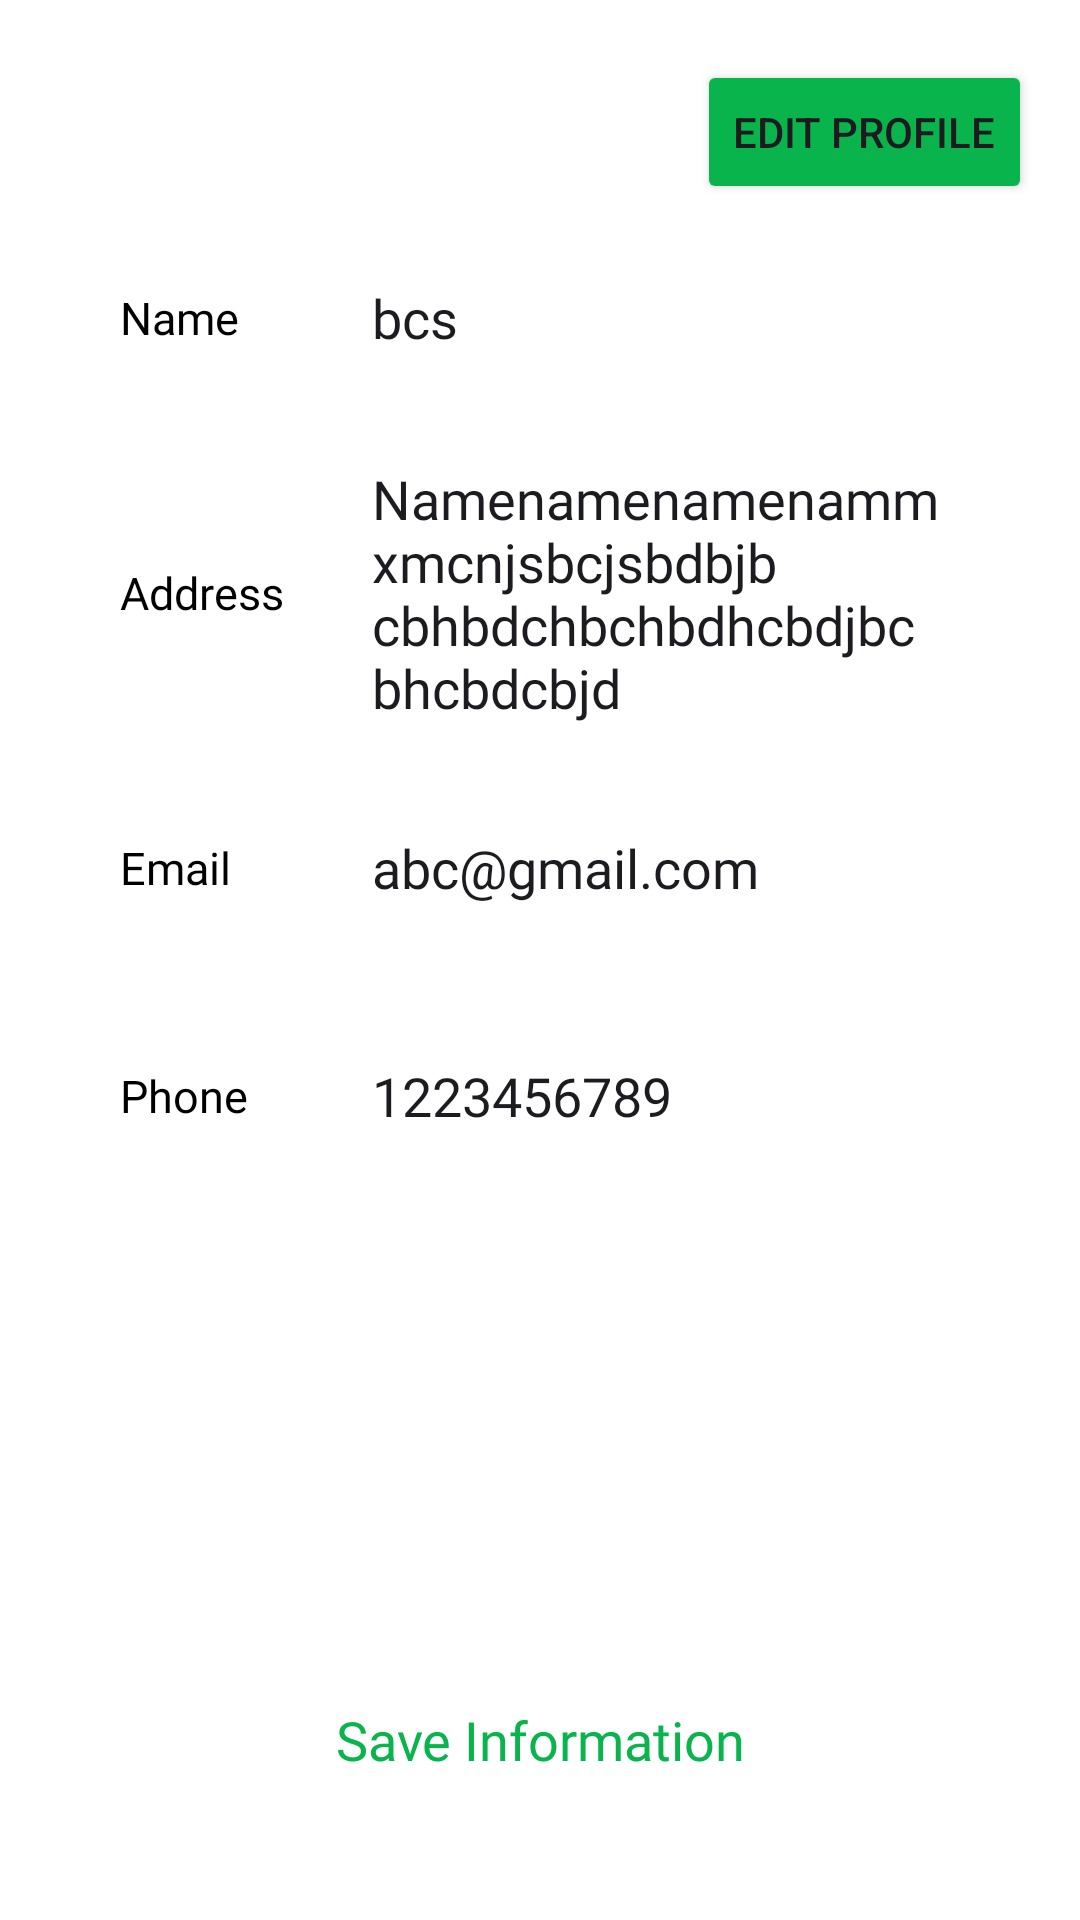

Here is an Android app screen rendered from its layout file. Give the layout XML and the strings, colors and styles it references.
<!-- AndroidManifest.xml: application theme Theme.FoodApplicationKot -->
<!-- res/layout/fragment_profile.xml -->
<?xml version="1.0" encoding="utf-8"?>
<FrameLayout xmlns:android="http://schemas.android.com/apk/res/android"
    xmlns:tools="http://schemas.android.com/tools"
    android:layout_width="match_parent"
    android:layout_height="match_parent"
    android:paddingStart="16dp"
    android:layout_marginTop="5dp"
    android:background="@color/white"
    android:paddingEnd="16dp"
    tools:context=".Fragment.ProfileFragment">

    <LinearLayout
        android:layout_width="match_parent"
        android:layout_height="wrap_content"
        android:orientation="vertical">


        <Button
            android:id="@+id/editbutton"
            android:layout_width="wrap_content"
            android:layout_height="wrap_content"
            android:layout_gravity="right"
            android:layout_marginTop="20dp"
            android:backgroundTint="@color/green"
            android:text="Edit Profile" />

        <LinearLayout
        android:layout_width="match_parent"
        android:layout_height="56dp"
        android:layout_marginLeft="10dp"
        android:layout_marginTop="10dp"
        android:layout_marginBottom="10dp"
        android:layout_marginRight="10dp"
        android:background="@drawable/profile_ed_bg"
        android:elevation="2dp"
        android:gravity="center_vertical"
        android:orientation="horizontal"
        android:paddingStart="6dp"
        android:paddingEnd="6dp">

        <TextView
            android:layout_width="90dp"
            android:layout_height="wrap_content"
            android:layout_marginLeft="8dp"
            android:layout_weight="1"
            android:fontFamily="@font/lato"
            android:text="Name"
            android:textColor="@color/black"
            android:textSize="15sp" />

        <EditText

            android:id="@+id/name"
            android:layout_width="wrap_content"
            android:layout_height="wrap_content"
            android:layout_weight="1"
            android:background="@android:color/transparent"
            android:ems="10"
            android:fontFamily="@font/lato"
            android:inputType="textPersonName"
            android:text="bcs" />
    </LinearLayout>

    <LinearLayout
        android:layout_width="match_parent"
        android:layout_height="wrap_content"
        android:layout_marginLeft="10dp"
        android:layout_marginTop="10dp"
        android:layout_marginRight="10dp"
        android:layout_marginBottom="10dp"
        android:background="@drawable/profile_ed_bg"
        android:elevation="2dp"
        android:gravity="center_vertical"
        android:orientation="horizontal"
        android:paddingStart="6dp"
        android:paddingEnd="6dp">

        <TextView
            android:layout_width="90dp"
            android:layout_height="wrap_content"
            android:layout_marginLeft="8dp"
            android:layout_weight="1"
            android:fontFamily="@font/lato"
            android:text="Address"
            android:textColor="@color/black"
            android:textSize="15sp" />

        <EditText
            android:id="@+id/address"
            android:layout_width="wrap_content"
            android:layout_height="wrap_content"
            android:layout_weight="1"
            android:background="@android:color/transparent"
            android:ems="10"
            android:fontFamily="@font/lato"
            android:inputType="textMultiLine"
            android:text="Namenamenamenamm xmcnjsbcjsbdbjb
cbhbdchbchbdhcbdjbc
bhcbdcbjd" />
    </LinearLayout>

    <LinearLayout
        android:layout_width="match_parent"
        android:layout_height="56dp"
        android:layout_marginLeft="10dp"
        android:layout_marginTop="10dp"
        android:layout_marginRight="10dp"
        android:layout_marginBottom="10dp"
        android:background="@drawable/profile_ed_bg"
        android:elevation="2dp"
        android:gravity="center_vertical"
        android:orientation="horizontal"
        android:paddingStart="6dp"
        android:paddingEnd="6dp">

        <TextView
            android:layout_width="90dp"
            android:layout_height="wrap_content"
            android:layout_marginLeft="8dp"
            android:layout_weight="1"
            android:fontFamily="@font/lato"
            android:text="Email"
            android:textColor="@color/black"
            android:textSize="15sp" />

        <EditText
            android:id="@+id/email"
            android:layout_width="wrap_content"
            android:layout_height="wrap_content"
            android:layout_weight="1"
            android:background="@android:color/transparent"
            android:ems="10"
            android:fontFamily="@font/lato"
            android:inputType="textEmailAddress"
            android:text="abc@gmail.com" />
    </LinearLayout>

    <LinearLayout
        android:layout_width="match_parent"
        android:layout_height="56dp"
        android:layout_marginLeft="10dp"
        android:layout_marginBottom="10dp"
        android:layout_marginTop="10dp"
        android:layout_marginRight="10dp"
        android:background="@drawable/profile_ed_bg"
        android:elevation="2dp"
        android:gravity="center_vertical"
        android:orientation="horizontal"
        android:paddingStart="6dp"
        android:paddingEnd="6dp">

        <TextView
            android:layout_width="90dp"
            android:layout_height="wrap_content"
            android:layout_marginLeft="8dp"
            android:layout_weight="1"
            android:fontFamily="@font/lato"
            android:text="Phone"
            android:textColor="@color/black"
            android:textSize="15sp" />

        <EditText
            android:id="@+id/phone"
            android:layout_width="wrap_content"
            android:layout_height="wrap_content"
            android:layout_weight="1"
            android:background="@android:color/transparent"
            android:ems="10"
            android:fontFamily="@font/lato"
            android:inputType="phone"
            android:text="1223456789" />

    </LinearLayout>

    </LinearLayout>
    <androidx.appcompat.widget.AppCompatButton
        android:id="@+id/saveInfoButton"
        android:elevation="5dp"
        android:textAllCaps="false"
        android:layout_marginBottom="32dp"
        android:background="@drawable/profile_ed_bg"
        android:layout_width="match_parent"
        android:layout_height="56dp"
        android:layout_marginLeft="8dp"
        android:layout_marginRight="8dp"
        android:layout_gravity="bottom"
        android:textColor="@color/green"
        android:fontFamily="@font/lato"
        android:textSize="18sp"
        android:text="Save Information"/>


</FrameLayout>
<!-- resources referenced by this layout -->
<resources>
  <color name="black">#FF000000</color>
  <color name="green">#09B44C</color>
  <color name="white">#FFFFFFFF</color>
  <style name="Theme.FoodApplicationKot" parent="Base.Theme.FoodApplicationKot" />
  <style name="Base.Theme.FoodApplicationKot" parent="Theme.Material3.DayNight.NoActionBar">
          
          
      </style>
</resources>
